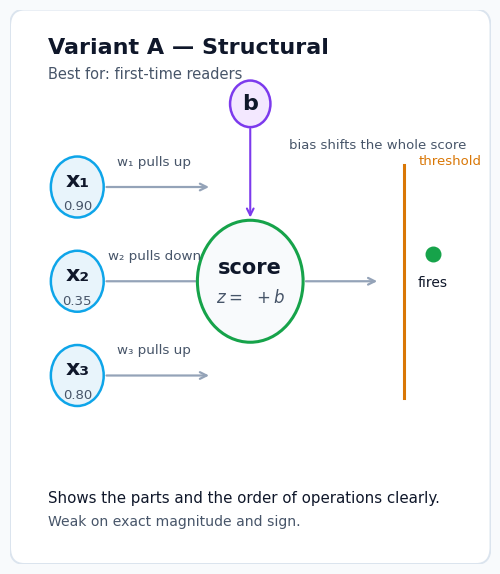
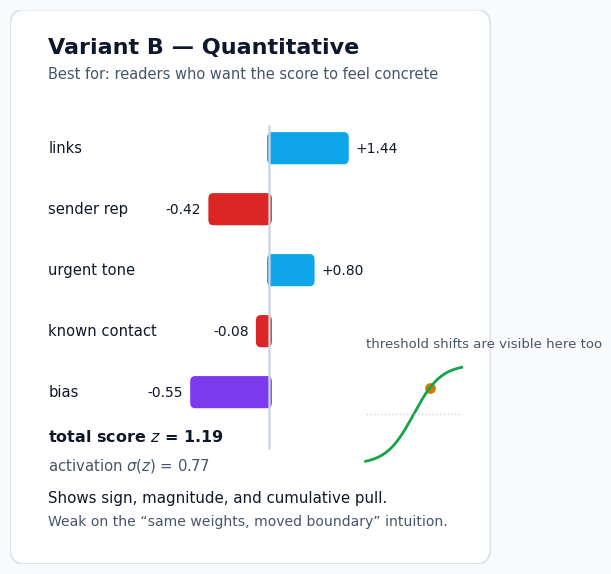
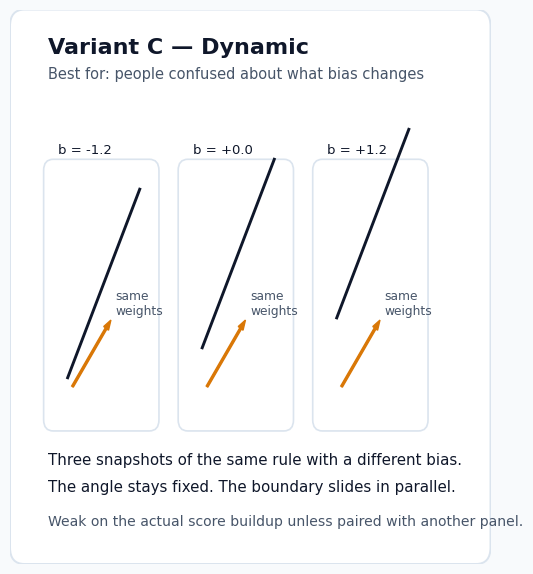
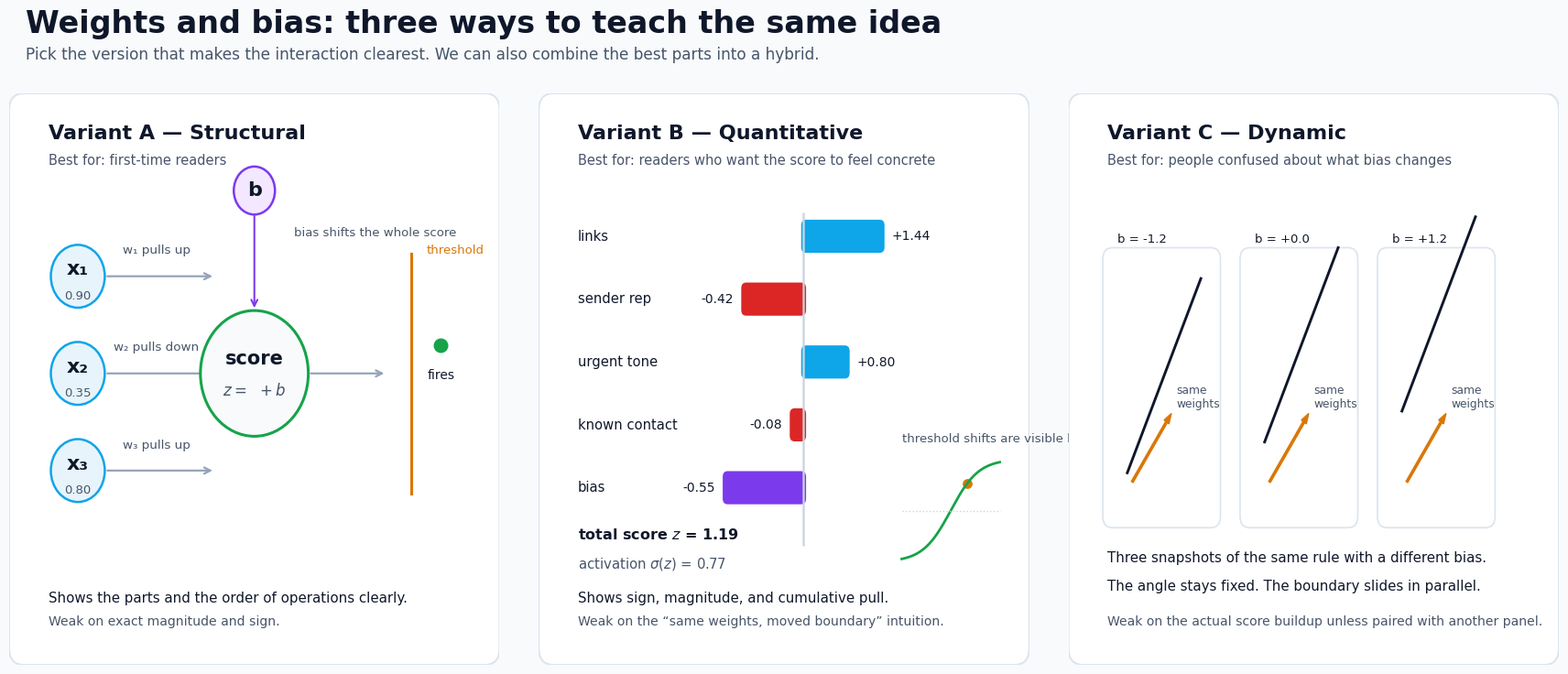

The matplotlib source for these figures, in order:
from pathlib import Path

import numpy as np
import matplotlib.pyplot as plt
from matplotlib.patches import FancyBboxPatch, FancyArrowPatch, Circle

OUT_DIR = Path('assets/img/posts/neural-network-components')
OUT_DIR.mkdir(parents=True, exist_ok=True)

COLORS = {
    'bg': '#f8fafc',
    'panel': '#ffffff',
    'ink': '#0f172a',
    'muted': '#475569',
    'line': '#94a3b8',
    'blue': '#0ea5e9',
    'green': '#16a34a',
    'amber': '#d97706',
    'red': '#dc2626',
    'purple': '#7c3aed',
    'soft_blue': '#e8f4fb',
}

plt.rcParams.update(
    {
        'font.family': 'DejaVu Sans',
        'axes.facecolor': COLORS['panel'],
        'figure.facecolor': COLORS['bg'],
        'axes.edgecolor': '#e2e8f0',
        'axes.labelcolor': COLORS['muted'],
        'xtick.color': COLORS['muted'],
        'ytick.color': COLORS['muted'],
        'text.color': COLORS['ink'],
    }
)


def add_card(ax):
    ax.set_xlim(0, 1)
    ax.set_ylim(0, 1)
    ax.axis('off')
    ax.add_patch(
        FancyBboxPatch(
            (0.02, 0.02),
            0.96,
            0.96,
            boxstyle='round,pad=0.02,rounding_size=0.03',
            facecolor=COLORS['panel'],
            edgecolor='#dbe4ee',
            linewidth=1.4,
            transform=ax.transAxes,
        )
    )


def variant_a(ax):
    add_card(ax)
    ax.text(0.08, 0.92, 'Variant A — Structural', fontsize=16, fontweight='bold')
    ax.text(0.08, 0.875, 'Best for: first-time readers', fontsize=10.5, color=COLORS['muted'])

    inputs = [
        (0.14, 0.68, 'x₁', '0.90'),
        (0.14, 0.51, 'x₂', '0.35'),
        (0.14, 0.34, 'x₃', '0.80'),
    ]
    for x, y, label, value in inputs:
        ax.add_patch(Circle((x, y), 0.055, facecolor=COLORS['soft_blue'], edgecolor=COLORS['blue'], linewidth=1.8))
        ax.text(x, y + 0.012, label, ha='center', va='center', fontsize=16, fontweight='bold')
        ax.text(x, y - 0.035, value, ha='center', va='center', fontsize=9.5, color=COLORS['muted'])
        ax.add_patch(FancyArrowPatch((x + 0.055, y), (0.42, y), arrowstyle='->', mutation_scale=12, linewidth=1.6, color=COLORS['line']))

    weight_labels = ['w₁ pulls up', 'w₂ pulls down', 'w₃ pulls up']
    for (_, y, _, _), label in zip(inputs, weight_labels):
        ax.text(0.30, y + 0.045, label, ha='center', va='center', fontsize=9.7, color=COLORS['muted'])

    ax.add_patch(Circle((0.50, 0.51), 0.11, facecolor='#f8fafc', edgecolor=COLORS['green'], linewidth=2.2))
    ax.text(0.50, 0.535, 'score', ha='center', va='center', fontsize=15, fontweight='bold')
    ax.text(0.50, 0.48, r'$z = \, \, \, + b$', ha='center', va='center', fontsize=12, color=COLORS['muted'])

    ax.add_patch(Circle((0.50, 0.83), 0.042, facecolor='#f3e8ff', edgecolor=COLORS['purple'], linewidth=1.8))
    ax.text(0.50, 0.83, 'b', ha='center', va='center', fontsize=16, fontweight='bold')
    ax.add_patch(FancyArrowPatch((0.50, 0.79), (0.50, 0.62), arrowstyle='->', mutation_scale=12, linewidth=1.5, color=COLORS['purple']))
    ax.text(0.58, 0.75, 'bias shifts the whole score', fontsize=9.5, color=COLORS['muted'])

    ax.add_patch(FancyArrowPatch((0.61, 0.51), (0.77, 0.51), arrowstyle='->', mutation_scale=12, linewidth=1.6, color=COLORS['line']))
    ax.plot([0.82, 0.82], [0.30, 0.72], color=COLORS['amber'], linewidth=2.2)
    ax.text(0.85, 0.72, 'threshold', fontsize=9.5, color=COLORS['amber'])
    ax.scatter([0.88], [0.56], s=110, color=COLORS['green'])
    ax.text(0.88, 0.50, 'fires', ha='center', fontsize=10)
    ax.text(0.08, 0.11, 'Shows the parts and the order of operations clearly.', fontsize=10.8)
    ax.text(0.08, 0.07, 'Weak on exact magnitude and sign.', fontsize=10.1, color=COLORS['muted'])


def variant_b(ax):
    add_card(ax)
    ax.text(0.08, 0.92, 'Variant B — Quantitative', fontsize=16, fontweight='bold')
    ax.text(0.08, 0.875, 'Best for: readers who want the score to feel concrete', fontsize=10.5, color=COLORS['muted'])

    features = ['links', 'sender rep', 'urgent tone', 'known contact', 'bias']
    values = np.array([1.44, -0.42, 0.80, -0.08, -0.55])
    colors = [COLORS['blue'], COLORS['red'], COLORS['blue'], COLORS['red'], COLORS['purple']]
    y0 = 0.75
    for feature, value, color, y in zip(features, values, colors, [0.75, 0.64, 0.53, 0.42, 0.31]):
        ax.text(0.08, y, feature, va='center', fontsize=10.6)
        ax.plot([0.54, 0.54], [0.21, 0.79], color='#cbd5e1', linewidth=1)
        if value >= 0:
            width = 0.16 * (value / 1.44)
            ax.add_patch(FancyBboxPatch((0.54, y - 0.024), width, 0.048, boxstyle='round,pad=0.005,rounding_size=0.01', facecolor=color, edgecolor=color, linewidth=0))
            ax.text(0.54 + width + 0.02, y, f'+{value:.2f}', va='center', fontsize=10.0)
        else:
            width = 0.16 * (abs(value) / 0.55)
            ax.add_patch(FancyBboxPatch((0.54 - width, y - 0.024), width, 0.048, boxstyle='round,pad=0.005,rounding_size=0.01', facecolor=color, edgecolor=color, linewidth=0))
            ax.text(0.54 - width - 0.02, y, f'{value:.2f}', va='center', ha='right', fontsize=10.0)

    total = values.sum()
    prob = 1 / (1 + np.exp(-total))
    ax.text(0.08, 0.22, rf'total score $z$ = {total:.2f}', fontsize=11.5, fontweight='bold')
    ax.text(0.08, 0.17, rf'activation $\sigma(z)$ = {prob:.2f}', fontsize=10.7, color=COLORS['muted'])

    x = np.linspace(-3.5, 3.5, 300)
    curve = 1 / (1 + np.exp(-x))
    x_norm = 0.74 + (x + 3.5) / 7 * 0.20
    y_norm = 0.18 + curve * 0.18
    ax.plot(x_norm, y_norm, color=COLORS['green'], linewidth=2)
    ax.plot([0.74, 0.94], [0.27, 0.27], color='#cbd5e1', linewidth=1, linestyle=':')
    marker_x = 0.74 + (total + 3.5) / 7 * 0.20
    marker_y = 0.18 + prob * 0.18
    ax.scatter([marker_x], [marker_y], s=45, color=COLORS['amber'])
    ax.text(0.74, 0.39, 'threshold shifts are visible here too', fontsize=9.5, color=COLORS['muted'])
    ax.text(0.08, 0.11, 'Shows sign, magnitude, and cumulative pull.', fontsize=10.8)
    ax.text(0.08, 0.07, 'Weak on the “same weights, moved boundary” intuition.', fontsize=10.1, color=COLORS['muted'])


def variant_c(ax):
    add_card(ax)
    ax.text(0.08, 0.92, 'Variant C — Dynamic', fontsize=16, fontweight='bold')
    ax.text(0.08, 0.875, 'Best for: people confused about what bias changes', fontsize=10.5, color=COLORS['muted'])

    frames = [(-1.2, 0.20), (0.0, 0.50), (1.2, 0.80)]
    for idx, (bias, x0) in enumerate(frames):
        left = 0.08 + idx * 0.28
        right = left + 0.22
        bottom, top = 0.25, 0.72
        ax.add_patch(FancyBboxPatch((left, bottom), 0.22, 0.47, boxstyle='round,pad=0.01,rounding_size=0.02', facecolor='white', edgecolor='#dbe4ee', linewidth=1.2))
        ax.arrow(left + 0.05, bottom + 0.07, 0.08, 0.12, width=0.004, color=COLORS['amber'], length_includes_head=True)
        ax.text(left + 0.14, bottom + 0.20, 'same\nweights', fontsize=8.8, color=COLORS['muted'])
        xs = np.array([left + 0.04, right - 0.03])
        ys = np.array([bottom + 0.05 + x0 * 0.18, top - 0.08 + x0 * 0.18])
        ax.plot(xs, ys, color=COLORS['ink'], linewidth=2.1)
        ax.text(left + 0.02, top + 0.02, f'b = {bias:+.1f}', fontsize=9.5)

    ax.text(0.08, 0.18, 'Three snapshots of the same rule with a different bias.', fontsize=10.8)
    ax.text(0.08, 0.13, 'The angle stays fixed. The boundary slides in parallel.', fontsize=10.8)
    ax.text(0.08, 0.07, 'Weak on the actual score buildup unless paired with another panel.', fontsize=10.1, color=COLORS['muted'])


def save_single(draw_fn, filename):
    fig = plt.figure(figsize=(6.2, 7.2), facecolor=COLORS['bg'])
    ax = fig.add_subplot(111)
    draw_fn(ax)
    out = OUT_DIR / filename
    fig.savefig(out, dpi=180, bbox_inches='tight', pad_inches=0.10)
    plt.close(fig)
    print(f'generated {out}')


def save_board():
    fig = plt.figure(figsize=(18, 7.8), facecolor=COLORS['bg'])
    fig.text(0.05, 0.955, 'Weights and bias: three ways to teach the same idea', fontsize=24, fontweight='bold', color=COLORS['ink'])
    fig.text(0.05, 0.918, 'Pick the version that makes the interaction clearest. We can also combine the best parts into a hybrid.', fontsize=12.2, color=COLORS['muted'])
    gs = fig.add_gridspec(1, 3, left=0.04, right=0.98, top=0.87, bottom=0.07, wspace=0.08)
    axes = [fig.add_subplot(gs[0, i]) for i in range(3)]
    variant_a(axes[0])
    variant_b(axes[1])
    variant_c(axes[2])
    out = OUT_DIR / 'weights-bias-variants-board.png'
    fig.savefig(out, dpi=180, bbox_inches='tight', pad_inches=0.12)
    plt.close(fig)
    print(f'generated {out}')


def main():
    save_single(variant_a, 'weights-bias-variant-a.png')
    save_single(variant_b, 'weights-bias-variant-b.png')
    save_single(variant_c, 'weights-bias-variant-c.png')
    save_board()


if __name__ == '__main__':
    main()
